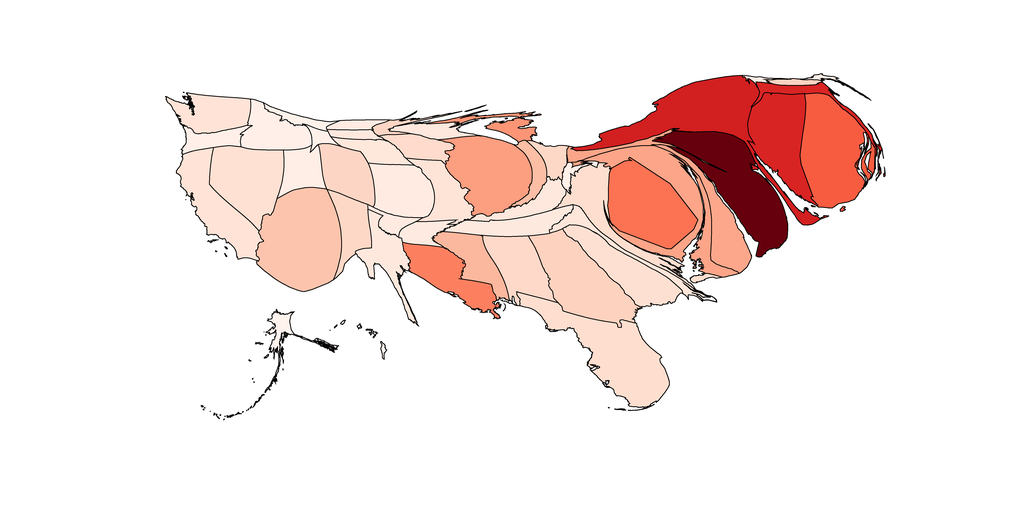

Values plotted in this chart, from the file beside it:
1, 7260.866169815659, Alabama, 0.9945713187235679, 0.8505497885428681, 0.7866051518646674
2, 1966, Alaska, 0.9996, 0.953, 0.9301
3, 17351, Arizona, 0.9901, 0.7686, 0.6781
4, 2313, Arkansas, 0.9979, 0.9169, 0.8784
5, 9437, California, 0.9966, 0.8884, 0.8378
6, 6055, Colorado, 0.9938, 0.8369, 0.7685
7, 10986, Connecticut, 0.8459, 0.1426, 0.1345
8, 6247, Delaware, 0.9882, 0.6564, 0.5432
9, 13242, District of Columbia, 0.9852, 0.4526, 0.3271
10, 15839, Florida, 0.9956, 0.8688, 0.8107
11, 13264, Georgia, 0.9931, 0.8232, 0.7504
12, 238.4, Hawaii, 0.9998, 0.9556, 0.9338
13, 5659, Idaho, 0.9989, 0.9375, 0.908
14, 12671, Illinois, 0.9882, 0.6211, 0.5027
15, 2229, Indiana, 0.9889, 0.7459, 0.648
16, 3192, Iowa, 0.9951, 0.8597, 0.7987
17, 7189, Kansas, 0.9982, 0.922, 0.8858
18, 3435, Kentucky, 0.9974, 0.9065, 0.8637
19, 7539, Louisiana, 0.9865, 0.5018, 0.3763
20, 380.1, Maine, 0.9985, 0.9298, 0.8969
21, 11820, Maryland, 0.9882, 0.6463, 0.5316
22, 2588, Massachusetts, 0.8503, 0.1469, 0.1363
23, 2620, Michigan, 0.9882, 0.5858, 0.4622
24, 1094, Minnesota, 0.9938, 0.8369, 0.7685
25, 5335, Mississippi, 0.9882, 0.722, 0.6184
26, 5256, Missouri, 0.9967, 0.891, 0.8415
27, 1314, Montana, 0.9994, 0.9479, 0.9227
28, 2947, Nebraska, 0.9973, 0.9039, 0.86
29, 11003, Nevada, 0.9962, 0.8807, 0.8268
30, 723.4, New Hampshire, 0.9933, 0.8278, 0.7565
31, 16098, New Jersey, 0.4039, 0.0, 0.05098
32, 4688, New Mexico, 0.9943, 0.846, 0.7806
33, 16828, New York, 0.8238, 0.121, 0.1253
34, 2968, North Carolina, 0.9972, 0.9014, 0.8563
35, 1163, North Dakota, 0.9982, 0.922, 0.8858
36, 2013, Ohio, 0.9943, 0.846, 0.7806
37, 1490, Oklahoma, 0.998, 0.9194, 0.8821
38, 2601, Oregon, 0.9989, 0.9375, 0.908
39, 1876, Pennsylvania, 0.9882, 0.6514, 0.5374
40, 15142, Rhode Island, 0.9703, 0.3608, 0.2551
41, 8600, South Carolina, 0.996, 0.8779, 0.8228
42, 1106, South Dakota, 0.9977, 0.9117, 0.871
43, 4811, Tennessee, 0.9978, 0.9143, 0.8747
44, 5161, Texas, 0.9977, 0.9117, 0.871
45, 4087, Utah, 0.9986, 0.9324, 0.9006
46, 341.4, Vermont, 0.9984, 0.9272, 0.8932
47, 7788, Virginia, 0.9956, 0.8688, 0.8107
48, 5985, Washington, 0.9966, 0.8884, 0.8378
49, 886.8, West Virginia, 0.999, 0.9401, 0.9116
50, 2251, Wisconsin, 0.9974, 0.9065, 0.8637
51, 866.3, Wyoming, 0.9993, 0.9453, 0.919
